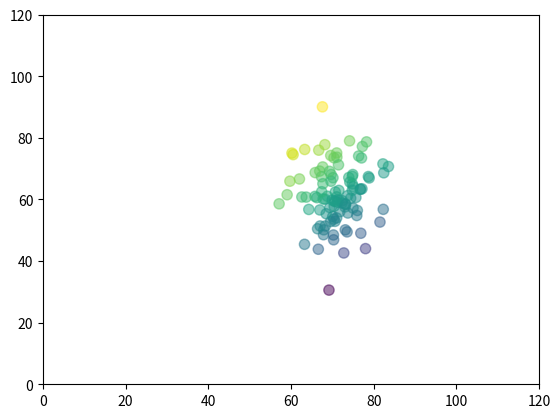

This figure's Python source:
print("------第二题--------")
print("100名学生成绩，课1均值70，方差为5，课2均值为60，方差为10")
#导入库
import matplotlib.pyplot as plt
import numpy as np
n =100  # 班级人数
X = np.random.normal(70,5,n) # 课程1 的均值70，方差为5，
Y = np.random.normal(60,10,n) # 课程2的均值为60，方差为10
T = np.arctan2(Y,X) # for color value
plt.scatter(X, Y, s=55, c=T, alpha=0.5)
plt.xlim(0,120)
plt.ylim(0,120)
plt.show()
